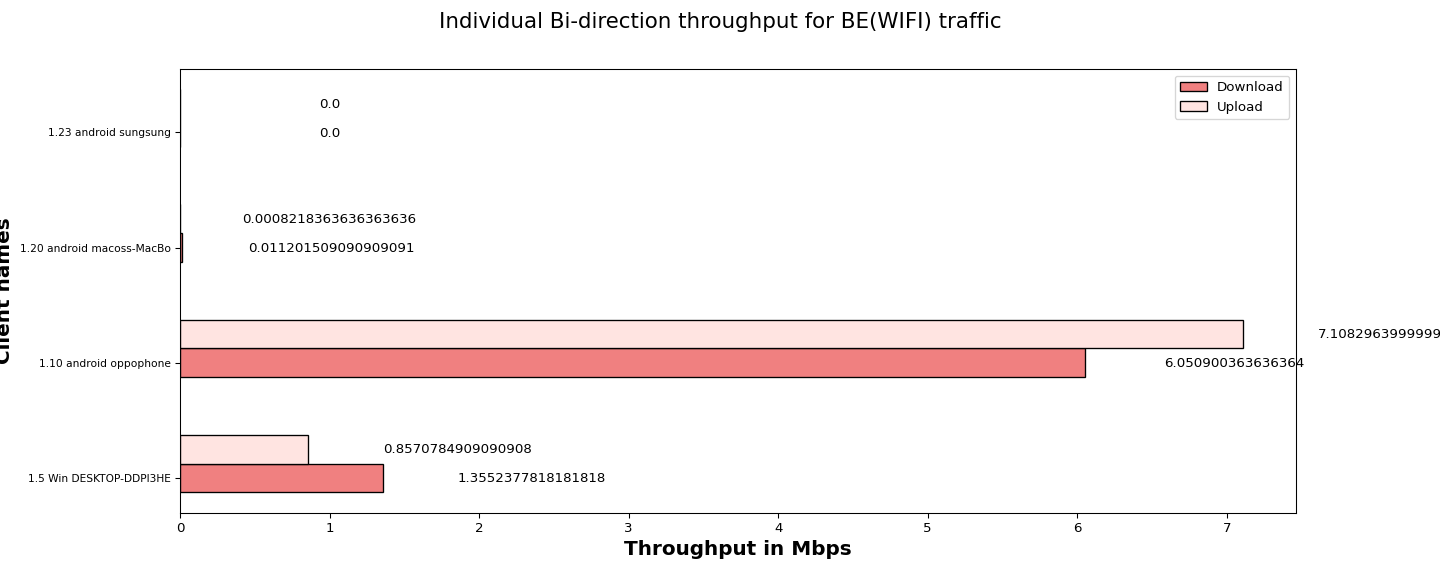

The data file committed next to this chart (first rows):
Client names, Download, Upload
1.5 Win DESKTOP-DDPI3HE, 1.36, 0.86
1.10 android oppophone, 6.05, 7.11
1.20 android macoss-MacBo, 0.01, 0.00
1.23 android sungsung, 0.00, 0.00
